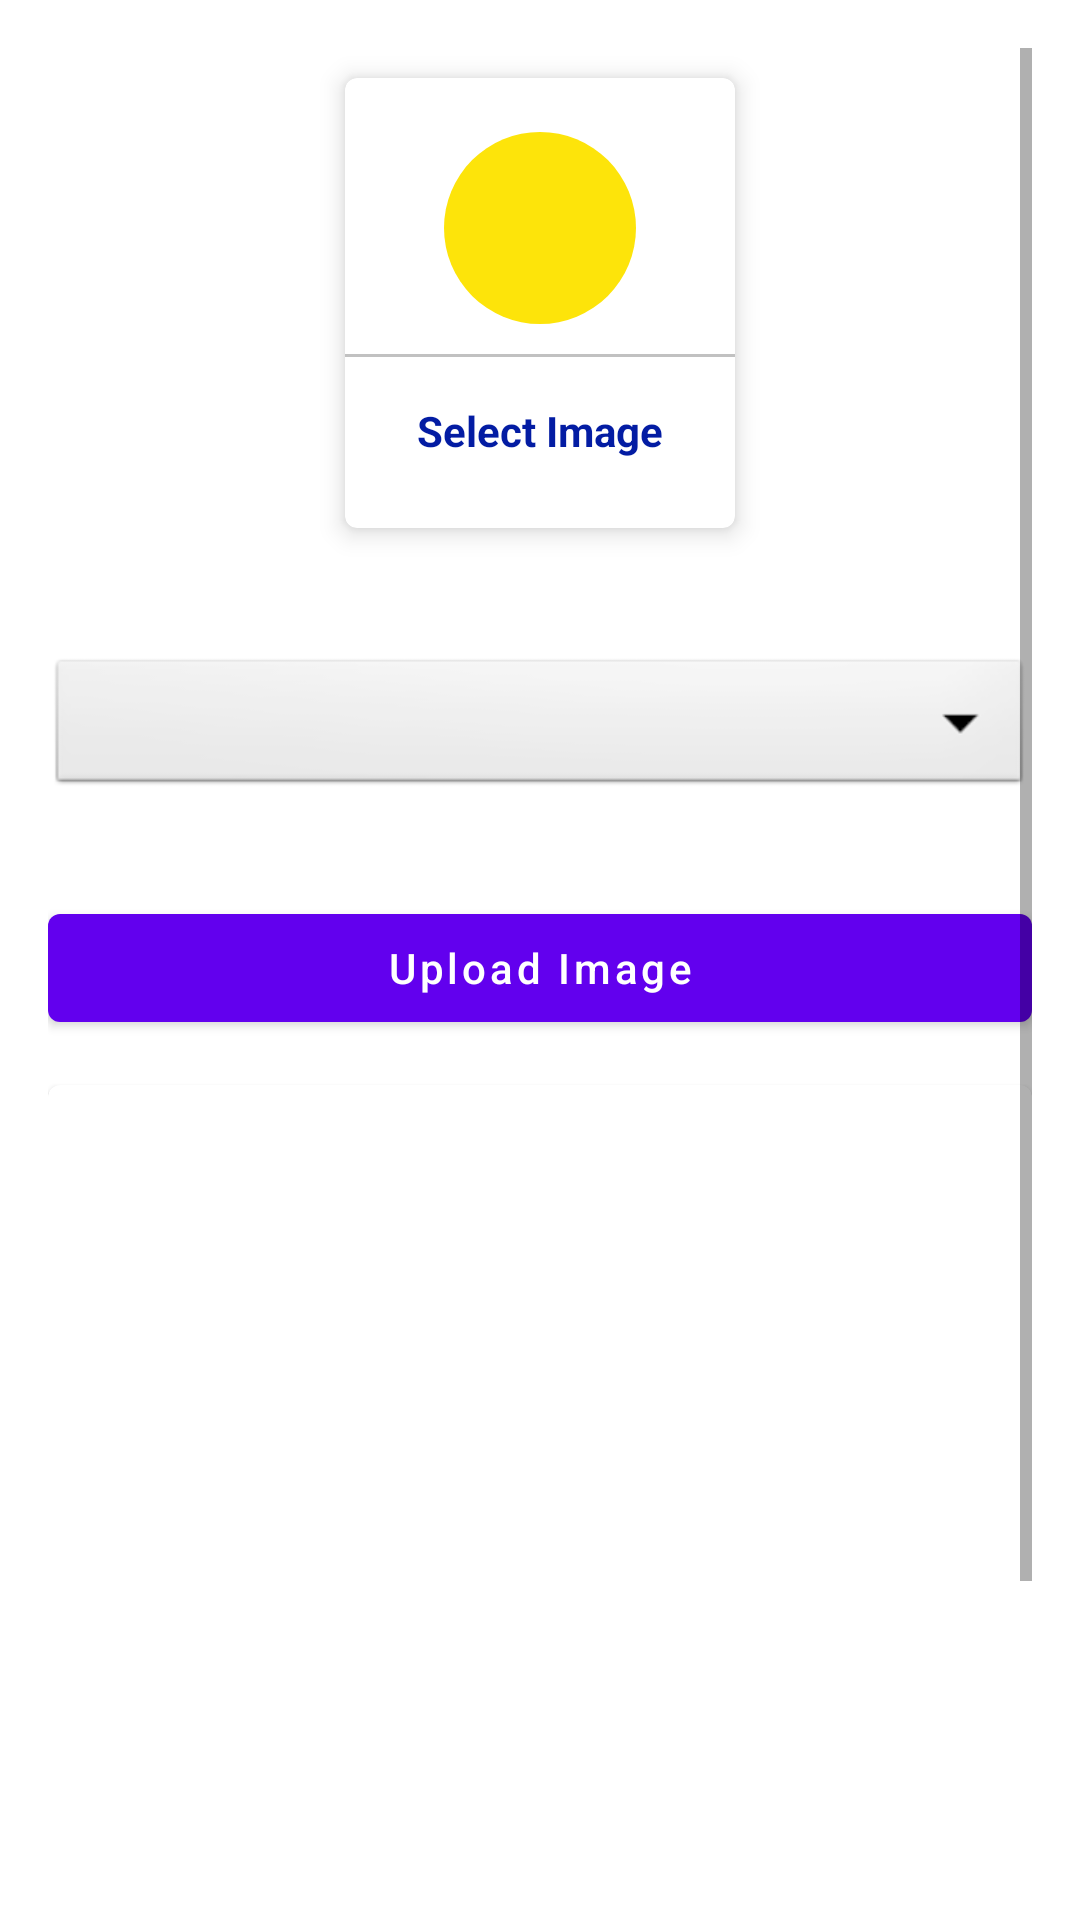

The Android layout XML behind this screen, and the referenced resources:
<!-- AndroidManifest.xml: application theme Theme.EngineeringPortalVBSPU -->
<!-- res/layout/activity_upload_image.xml -->
<?xml version="1.0" encoding="utf-8"?>
<ScrollView xmlns:android="http://schemas.android.com/apk/res/android"
    xmlns:app="http://schemas.android.com/apk/res-auto"
    xmlns:tools="http://schemas.android.com/tools"
    android:layout_width="match_parent"
    android:layout_height="match_parent"
    android:padding="16dp"
    tools:context=".UploadImage">

    <LinearLayout
        android:layout_width="match_parent"
        android:layout_height="match_parent"
        android:orientation="vertical">
        <com.google.android.material.card.MaterialCardView
            android:layout_width="130dp"
            android:layout_height="150dp"
            android:layout_margin="10dp"
            android:id="@+id/addGalleryImage"
            android:layout_gravity="center"
            app:cardElevation="5dp">

            <LinearLayout
                android:layout_width="match_parent"
                android:layout_height="match_parent"
                android:orientation="vertical"
                android:gravity="center">
                <ImageView
                    android:layout_width="64dp"
                    android:layout_height="64dp"
                    android:background="@drawable/circle_yellow"
                    android:src="@drawable/ic_image"
                    android:padding="12dp"/>
                <View
                    android:layout_width="match_parent"
                    android:layout_height="1dp"
                    android:background="@color/lightGray"
                    android:layout_marginTop="10dp"
                    />
                <TextView
                    android:layout_width="wrap_content"
                    android:layout_height="wrap_content"
                    android:text="Select Image"
                    android:textStyle="bold"
                    android:gravity="center"
                    android:textAllCaps="false"
                    android:padding="5dp"
                    android:layout_marginTop="10dp"
                    android:textColor="@color/textColor"/>

            </LinearLayout>
        </com.google.android.material.card.MaterialCardView>
            <com.google.android.material.textfield.TextInputLayout
                style="@style/Widget.MaterialComponents.TextInputLayout.OutlinedBox"
                android:layout_width="match_parent"
                android:layout_marginTop="16dp"
                android:layout_height="wrap_content">

            </com.google.android.material.textfield.TextInputLayout>



       <Spinner
           android:layout_width="match_parent"
           android:layout_height="match_parent"
           android:id="@+id/image_category"
           android:spinnerMode="dropdown"
           android:background="@android:drawable/btn_dropdown"
           android:gravity="center"
           android:layout_marginVertical="16dp"/>



        <com.google.android.material.button.MaterialButton
            android:layout_width="match_parent"
            android:layout_height="wrap_content"
            android:text="Upload Image"
            android:textAllCaps="false"
            android:id="@+id/uploadImageBtn"
            android:layout_marginTop="16dp"/>

        <com.google.android.material.card.MaterialCardView
            android:layout_width="match_parent"
            android:layout_marginTop="15dp"
            android:layout_height="400dp" />
        <ImageView
            android:layout_width="match_parent"
            android:layout_height="match_parent"
            android:scaleType="centerCrop"
            android:id="@+id/galleryImageView"/>

    </LinearLayout>

</ScrollView>
<!-- resources referenced by this layout -->
<resources>
  <color name="lightGray">#c1c1c1</color>
  <color name="textColor">#031CA3</color>
  <!-- drawable circle_yellow (drawable) -->
  <?xml version="1.0" encoding="utf-8"?>
  <shape android:shape="oval"
      xmlns:android="http://schemas.android.com/apk/res/android">
      <solid android:color="#FDE40A"></solid>
  </shape>
  <style name="Theme.EngineeringPortalVBSPU" parent="Theme.MaterialComponents.Light.DarkActionBar">
          
          <item name="colorPrimary">@color/purple_500</item>
          <item name="colorPrimaryVariant">@color/purple_700</item>
          <item name="colorOnPrimary">@color/white</item>
          
          <item name="colorSecondary">@color/teal_200</item>
          <item name="colorSecondaryVariant">@color/teal_700</item>
          <item name="colorOnSecondary">@color/black</item>
          
          <item name="android:statusBarColor" tools:targetApi="l">?attr/colorPrimaryVariant</item>
          
      </style>
  <color name="purple_500">#FF6200EE</color>
  <color name="purple_700">#FF3700B3</color>
  <color name="white">#FFFFFFFF</color>
  <color name="teal_200">#FF03DAC5</color>
  <color name="teal_700">#FF018786</color>
  <color name="black">#FF000000</color>
</resources>
